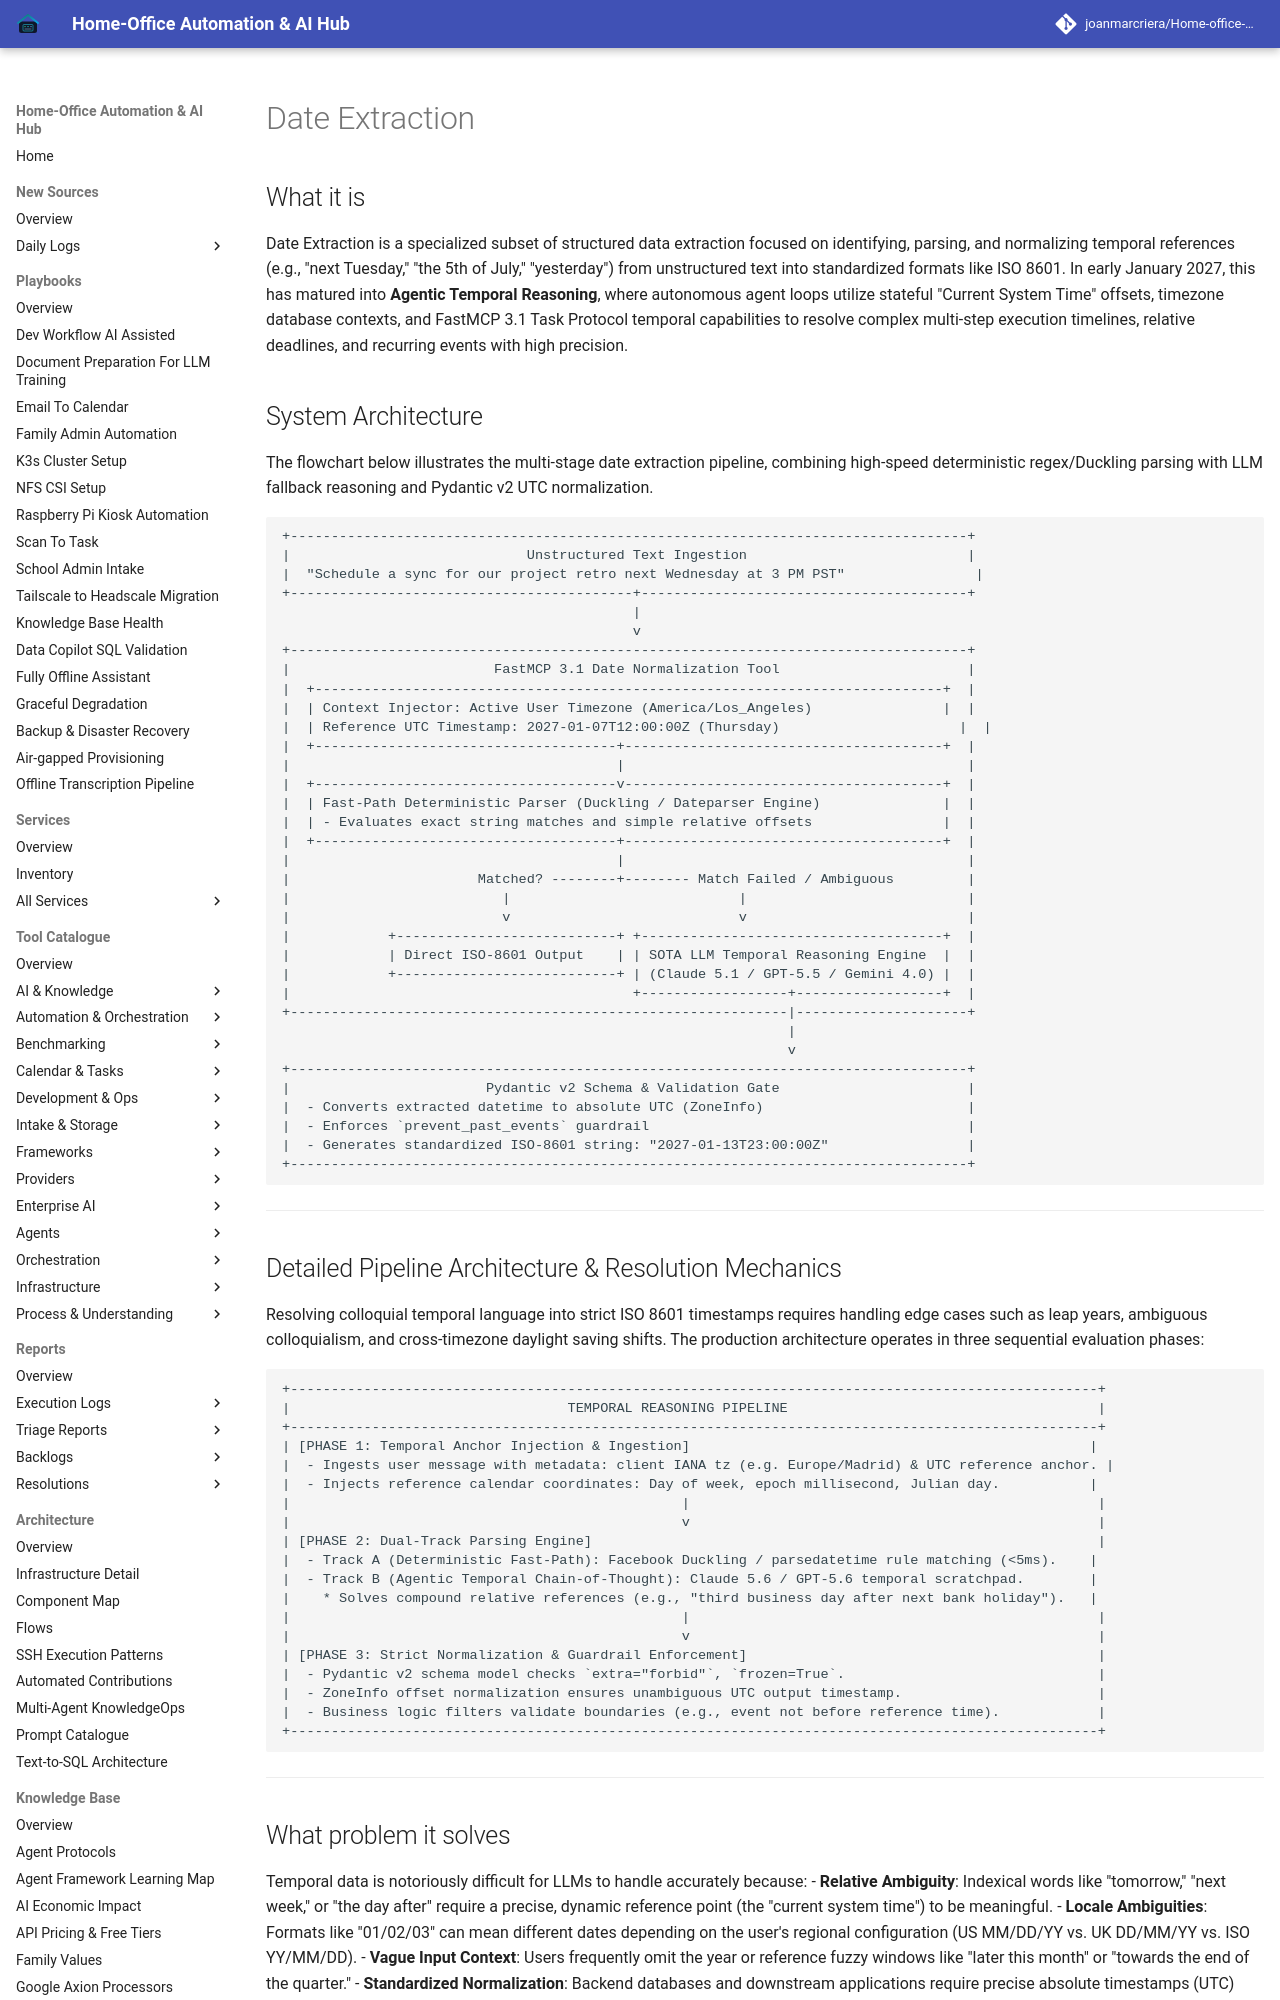

repository: joanmarcriera/Home-office-automations · page: knowledge_base/patterns/date-extraction/index.html · generator: mkdocs

# Date Extraction

## What it is
Date Extraction is a specialized subset of structured data extraction focused on identifying, parsing, and normalizing temporal references (e.g., "next Tuesday," "the 5th of July," "yesterday") from unstructured text into standardized formats like ISO 8601. In early January 2027, this has matured into **Agentic Temporal Reasoning**, where autonomous agent loops utilize stateful "Current System Time" offsets, timezone database contexts, and FastMCP 3.1 Task Protocol temporal capabilities to resolve complex multi-step execution timelines, relative deadlines, and recurring events with high precision.

## System Architecture

The flowchart below illustrates the multi-stage date extraction pipeline, combining high-speed deterministic regex/Duckling parsing with LLM fallback reasoning and Pydantic v2 UTC normalization.

```
+-----------------------------------------------------------------------------------+
|                             Unstructured Text Ingestion                           |
|  "Schedule a sync for our project retro next Wednesday at 3 PM PST"                |
+------------------------------------------+----------------------------------------+
                                           |
                                           v
+-----------------------------------------------------------------------------------+
|                         FastMCP 3.1 Date Normalization Tool                       |
|  +-----------------------------------------------------------------------------+  |
|  | Context Injector: Active User Timezone (America/Los_Angeles)                |  |
|  | Reference UTC Timestamp: 2027-01-07T12:00:00Z (Thursday)                      |  |
|  +-------------------------------------+---------------------------------------+  |
|                                        |                                          |
|  +-------------------------------------v---------------------------------------+  |
|  | Fast-Path Deterministic Parser (Duckling / Dateparser Engine)               |  |
|  | - Evaluates exact string matches and simple relative offsets                |  |
|  +-------------------------------------+---------------------------------------+  |
|                                        |                                          |
|                       Matched? --------+-------- Match Failed / Ambiguous         |
|                          |                            |                           |
|                          v                            v                           |
|            +---------------------------+ +-------------------------------------+  |
|            | Direct ISO-8601 Output    | | SOTA LLM Temporal Reasoning Engine  |  |
|            +---------------------------+ | (Claude 5.1 / GPT-5.5 / Gemini 4.0) |  |
|                                          +------------------+------------------+  |
+-------------------------------------------------------------|---------------------+
                                                              |
                                                              v
+-----------------------------------------------------------------------------------+
|                        Pydantic v2 Schema & Validation Gate                       |
|  - Converts extracted datetime to absolute UTC (ZoneInfo)                         |
|  - Enforces `prevent_past_events` guardrail                                       |
|  - Generates standardized ISO-8601 string: "2027-01-13T23:00:00Z"                 |
+-----------------------------------------------------------------------------------+
```

---
